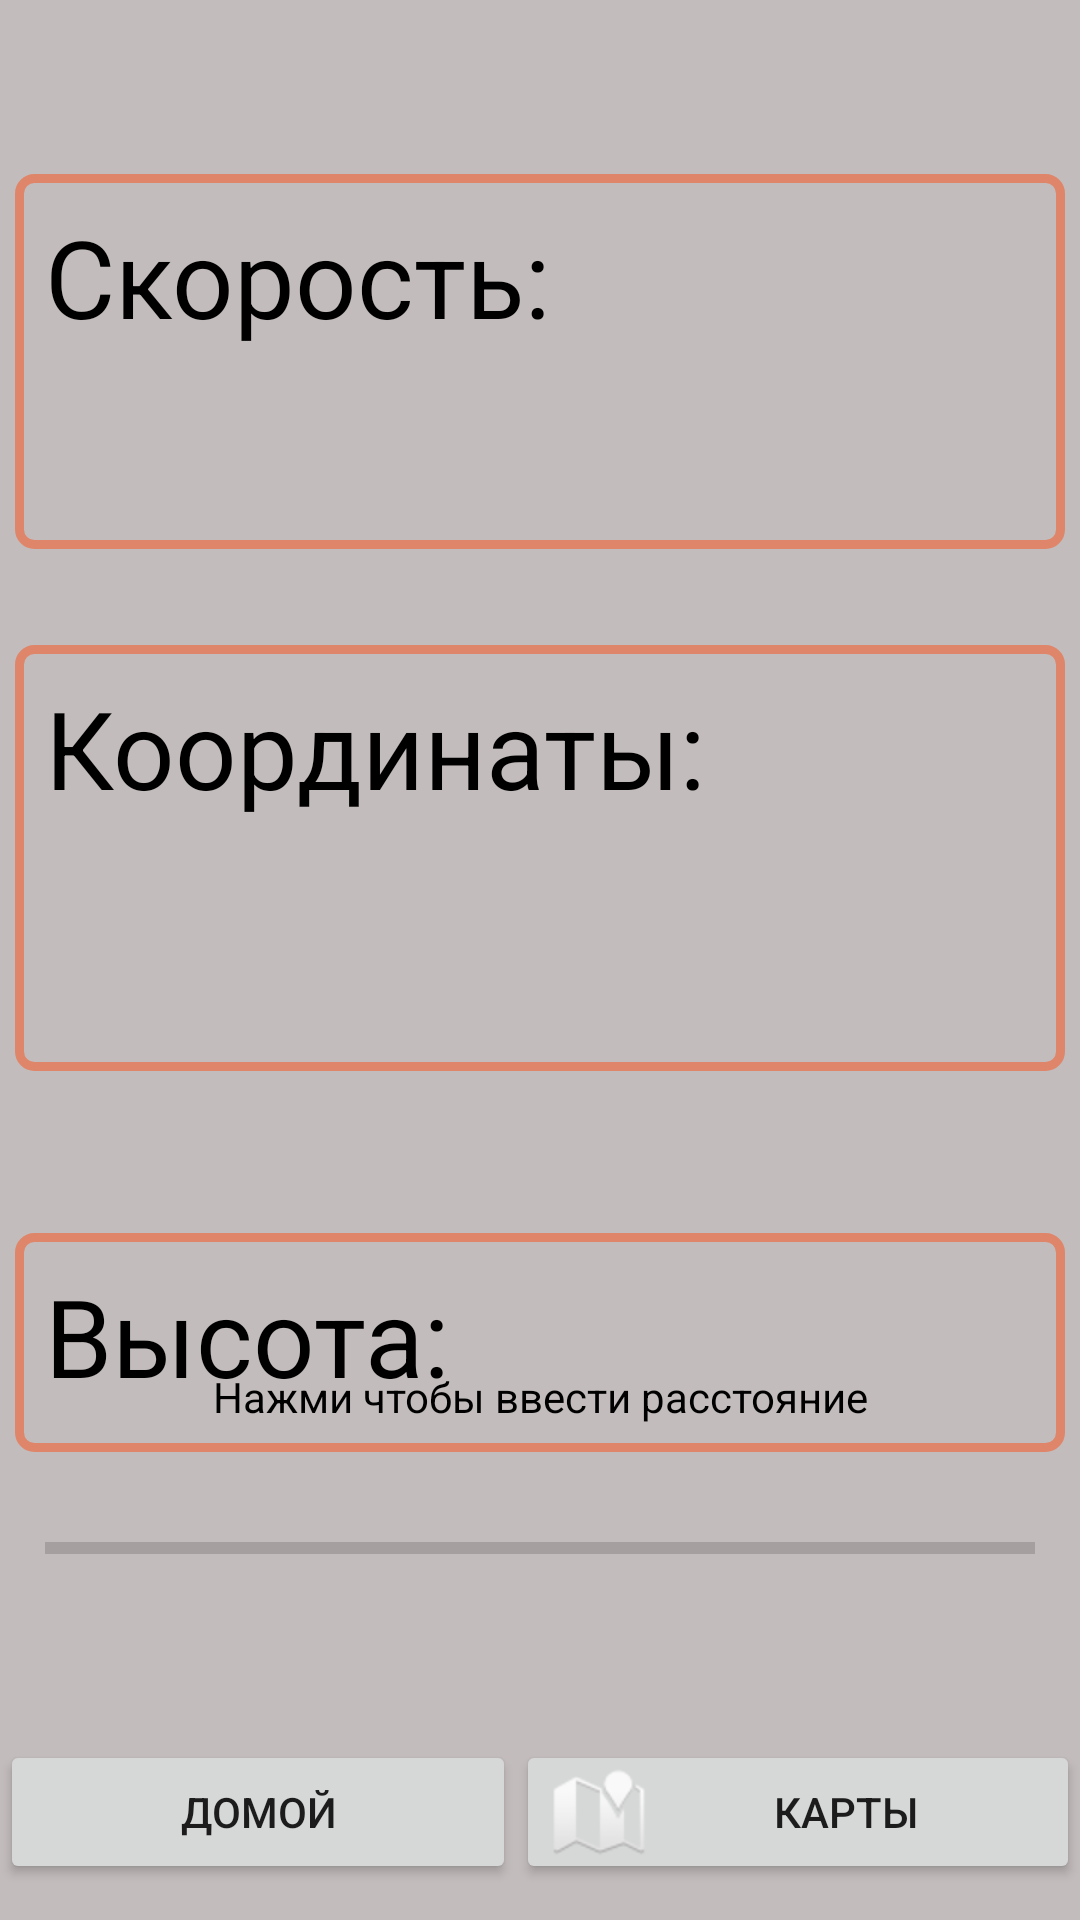

Here is an Android app screen rendered from its layout file. Give the layout XML and the strings, colors and styles it references.
<!-- AndroidManifest.xml: application theme Theme.GpsDiplom -->
<!-- res/layout/activity_main_activitydistant.xml -->
<?xml version="1.0" encoding="utf-8"?>
<androidx.constraintlayout.widget.ConstraintLayout xmlns:android="http://schemas.android.com/apk/res/android"
    xmlns:app="http://schemas.android.com/apk/res-auto"
    xmlns:tools="http://schemas.android.com/tools"
    android:layout_width="match_parent"
    android:layout_height="match_parent"
    android:background="@color/osnova"
    app:layout_insetEdge="left"
    tools:context=".MainActivitydistant">


    <TextView
        android:id="@+id/tw_provider"
        android:layout_width="match_parent"
        android:layout_height="wrap_content"
        android:layout_marginStart="16dp"
        android:layout_marginTop="24dp"
        android:text="@string/provider"
        android:textColor="#000000"
        app:layout_constraintEnd_toEndOf="parent"
        app:layout_constraintHorizontal_bias="0.0"
        app:layout_constraintStart_toStartOf="parent"
        app:layout_constraintTop_toTopOf="parent" />

    <LinearLayout
        android:id="@+id/linearLayout4"
        android:layout_width="match_parent"
        android:layout_height="142dp"
        android:layout_marginStart="5dp"
        android:layout_marginTop="32dp"
        android:layout_marginEnd="5dp"
        android:background="@drawable/textviewborder"
        android:orientation="vertical"
        app:layout_constraintEnd_toEndOf="parent"
        app:layout_constraintHorizontal_bias="0.0"
        app:layout_constraintStart_toStartOf="parent"
        app:layout_constraintTop_toBottomOf="@+id/linearLayout2">

        <TextView
            android:id="@+id/label_coord"
            android:layout_width="233dp"
            android:layout_height="62dp"
            android:text="@string/label_coord"
            android:textColor="#000000"
            android:textSize="36sp" />

        <TextView
            android:id="@+id/tw_long"
            android:layout_width="wrap_content"
            android:layout_height="wrap_content"
            android:text="@string/tw_long"
            android:textColor="#000000"
            android:textSize="24sp" />

        <TextView
            android:id="@+id/tw_lat"
            android:layout_width="wrap_content"
            android:layout_height="wrap_content"
            android:text="@string/tw_lat"
            android:textColor="#000000"
            android:textSize="24sp" />
    </LinearLayout>

    <LinearLayout
        android:id="@+id/linearLayout3"
        android:layout_width="match_parent"
        android:layout_height="73dp"
        android:layout_marginStart="5dp"
        android:layout_marginTop="54dp"
        android:layout_marginEnd="5dp"
        android:background="@drawable/textviewborder"
        android:orientation="horizontal"
        app:layout_constraintEnd_toEndOf="parent"
        app:layout_constraintStart_toStartOf="parent"
        app:layout_constraintTop_toBottomOf="@+id/linearLayout4">

        <TextView
            android:id="@+id/label_altitude"
            android:layout_width="158dp"
            android:layout_height="71dp"
            android:text="@string/label_altitude"
            android:textColor="#000000"
            android:textSize="36sp" />

        <TextView
            android:id="@+id/tw_alt"
            android:layout_width="wrap_content"
            android:layout_height="wrap_content"
            android:text="@string/tw_alt"
            android:textColor="#000000"
            android:textSize="24sp" />
    </LinearLayout>

    <LinearLayout
        android:id="@+id/linearLayout2"
        android:layout_width="match_parent"
        android:layout_height="125dp"
        android:layout_marginStart="5dp"
        android:layout_marginTop="15dp"
        android:layout_marginEnd="5dp"
        android:background="@drawable/textviewborder"
        android:orientation="vertical"
        app:layout_constraintEnd_toEndOf="parent"
        app:layout_constraintStart_toStartOf="parent"
        app:layout_constraintTop_toBottomOf="@+id/tw_provider">

        <TextView
            android:id="@+id/label_speed"
            android:layout_width="175dp"
            android:layout_height="46dp"
            android:text="@string/label_speed"
            android:textColor="#000000"
            android:textSize="36sp" />

        <TextView
            android:id="@+id/tw_acc"
            android:layout_width="104dp"
            android:layout_height="30dp"
            android:text="@string/tw_acc"
            android:textColor="#000000"
            android:textSize="24sp" />

        <TextView
            android:id="@+id/type_move"
            android:layout_width="200dp"
            android:layout_height="30dp"
            android:textColor="#000000"
            android:textSize="24sp" />

    </LinearLayout>

    <LinearLayout
        android:id="@+id/linearLayout"
        android:layout_width="match_parent"
        android:layout_height="60dp"
        android:orientation="horizontal"
        app:layout_constraintBottom_toBottomOf="parent"
        app:layout_constraintEnd_toEndOf="parent"
        app:layout_constraintStart_toStartOf="parent">

        <Button
            android:id="@+id/bt_home_m"
            android:layout_width="wrap_content"
            android:layout_height="wrap_content"
            android:layout_weight="1"
            android:drawableLeft="@drawable/ic_baseline_home_24"
            android:insetBottom="0dp"
            android:onClick="onclickhom"

            android:text="@string/bt_home_d" />


        <Button
            android:id="@+id/bt_maps_d"
            android:layout_width="wrap_content"
            android:layout_height="48dp"
            android:layout_weight="1"
            android:baselineAligned="false"
            android:drawableLeft="@android:drawable/ic_dialog_map"
            android:insetBottom="0dp"
            android:onClick="onclickmap"
            android:text="@string/bt_maps_d" />
    </LinearLayout>

    <ProgressBar
        android:id="@+id/progressBar"
        style="?android:attr/progressBarStyleHorizontal"
        android:layout_width="match_parent"
        android:layout_height="0dp"
        android:layout_marginStart="15dp"
        android:layout_marginEnd="15dp"
        android:layout_marginBottom="56dp"
        app:layout_constraintBottom_toTopOf="@+id/linearLayout"
        app:layout_constraintEnd_toEndOf="parent"
        app:layout_constraintHorizontal_bias="1.0"
        app:layout_constraintStart_toStartOf="parent" />

    <TextView
        android:id="@+id/tw_total"
        android:layout_width="wrap_content"
        android:layout_height="wrap_content"
        android:layout_marginTop="4dp"
        android:textColorHint="#000000"
        android:visibility="invisible"
        app:layout_constraintEnd_toEndOf="parent"
        app:layout_constraintHorizontal_bias="0.591"
        app:layout_constraintStart_toStartOf="parent"
        app:layout_constraintTop_toBottomOf="@+id/progressBar" />

    <TextView
        android:id="@+id/tw_progress_bar"
        android:layout_width="222dp"
        android:layout_height="21dp"
        android:layout_marginBottom="32dp"
        android:gravity="center"
        android:hint="Нажми чтобы ввести расстояние"
        android:onClick="OnClickprogressbar"
        android:textColor="#000000"
        android:textColorHint="#000000"
        app:layout_constraintBottom_toTopOf="@+id/progressBar"
        app:layout_constraintEnd_toEndOf="parent"
        app:layout_constraintStart_toStartOf="parent" />

    <TextView
        android:id="@+id/tw_proideno"
        android:layout_width="wrap_content"
        android:layout_height="wrap_content"
        android:layout_marginEnd="24dp"
        android:text="@string/tw_proideno"
        android:textColor="#000000"
        android:visibility="invisible"
        app:layout_constraintBottom_toBottomOf="@+id/tw_total"
        app:layout_constraintEnd_toStartOf="@+id/tw_total"
        app:layout_constraintHorizontal_bias="1.0"
        app:layout_constraintStart_toStartOf="parent"
        app:layout_constraintTop_toTopOf="@+id/tw_total"
        app:layout_constraintVertical_bias="0.0" />

</androidx.constraintlayout.widget.ConstraintLayout>
<!-- resources referenced by this layout -->
<resources>
  <color name="osnova">#C3BCBC</color>
  <!-- drawable textviewborder (drawable) -->
  <?xml version="1.0" encoding="utf-8"?>
  <shape xmlns:android="http://schemas.android.com/apk/res/android"
      android:shape="rectangle" >
  
      <solid android:color="@color/osnova" />
  
      <corners android:radius="5dp" />
  
      <stroke
          android:width="3dp"
          android:color="@color/button" />
      <padding android:top="10dp" android:left="10dp" android:right="10dp"
          android:bottom="10dp"/>
  
  </shape>
  <string name="bt_home_d">Домой</string>
  <string name="bt_maps_d">Карты</string>
  <string name="label_altitude">Высота:</string>
  <string name="label_coord">Координаты:</string>
  <string name="label_speed">Скорость:</string>
  <string name="provider" />
  <string name="tw_acc" />
  <string name="tw_alt" />
  <string name="tw_lat" />
  <string name="tw_long" />
  <string name="tw_proideno">Пройдено: </string>
  <style name="Theme.GpsDiplom" parent="Theme.MaterialComponents.DayNight.DarkActionBar">
          
          <item name="colorPrimary">#DF866A</item>
          <item name="colorPrimaryVariant">@color/button</item>
          <item name="colorOnPrimary">@color/white</item>
          
          <item name="colorSecondary">@color/teal_200</item>
          <item name="colorSecondaryVariant">@color/teal_700</item>
          <item name="colorOnSecondary">@color/black</item>
          
          <item name="android:statusBarColor" tools:targetApi="l">?attr/colorPrimaryVariant</item>
          
      </style>
  <color name="button">#DF866A</color>
  <color name="white">#FFFFFFFF</color>
  <color name="teal_200">#FF03DAC5</color>
  <color name="teal_700">#FF018786</color>
  <color name="black">#FF000000</color>
</resources>
